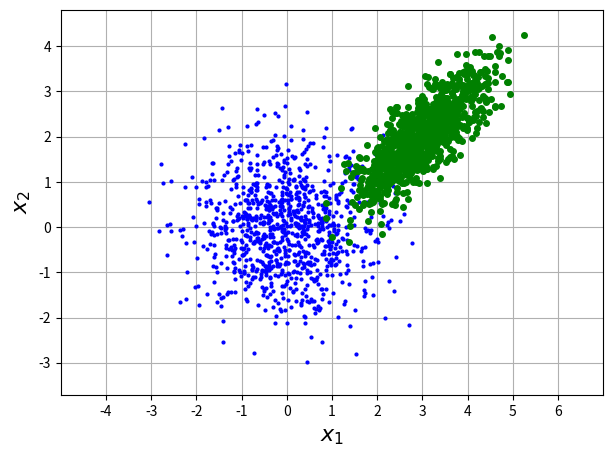

This chart was generated by the following Python code: (Note: this script raises an exception after producing the figure.)
# -*- coding: latin-1 -*-
import numpy as np
from matplotlib import pyplot as plt
#criar matrix A 2x2 e vector b 2x1
A=np.array([[1./3/np.sqrt(2.),1./np.sqrt(2.)],\
[-1./np.sqrt(2.)/3,1./np.sqrt(2.)]])
b=np.array([3,2])
#criar 1000 pontos
np.random.seed(0);X=np.random.randn(2,1000)
#para somar b, tem que se transpor x (e voltar a trans.)
Y=(np.dot(A,X).T+b).T
plt.figure(figsize=(7,5)) #criar figura
plt.plot(X[0,:],X[1,:],'.b',markersize=4)
plt.plot(Y[0,:],Y[1,:],'og',markersize=4)
plt.axis('equal');plt.axis([-5.,7,-4.,5.1])
plt.grid();plt.xticks(np.arange(-4,7))
plt.xlabel('$x_1$',fontsize=16)
plt.ylabel('$x_2$',fontsize=16)
plt.savefig('../figs/L1AAex003.png',\
bbox_inches='tight',transparent=True) #guardar em ficheiro ".png"
